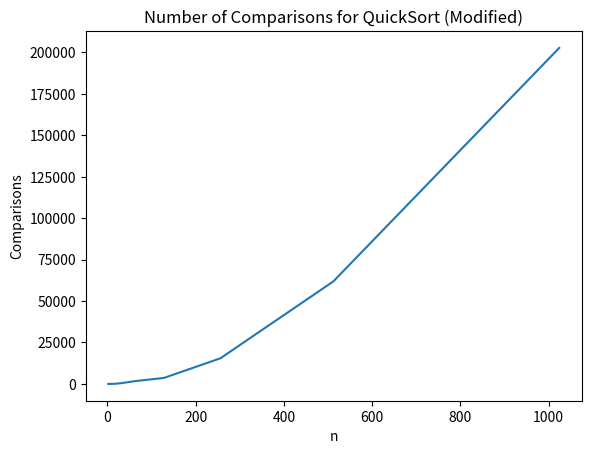

Here is the Python script that generated this plot:
# Python imports 
import math 
import random
import matplotlib.pyplot as plt 
import sys 
import io 

count = 0 # Initialize the number of comparisons 
def Partition(A, p, r):
  """
  This function, 'Partition', is used by QuickSelect 
  to find a suitable pivot for QuickSort 
  
  :param A: (Required) The array to perform
            Partition on  
  :param p: (Required) The leftmost index of the 
            array or sub-array 
  :param r: (Required) The rightmost index of the 
            array or sub-array 
  :returns i+1: The index used by QuickSelect 
  """ 
  global count # The number of comparisons will be global 
  x = A[r] # This is the pivot 
  i = p-1 # Initialize i 

  for j in range(p, r): # Loop from p to r 
    count = count + 1 # Increment the number of comparisons 
    if(A[j] <= x): # If the element at A[j] is <= the pivot 
      i = i + 1 # Increment i 
      A[j], A[i] = A[i], A[j] # Swap A[j] and A[i] 

  A[i+1], A[r] = A[r], A[i+1] # Swap A[i+1] and A[r]
  return i + 1 # Return i+1 (Partition returns an index)

def QuickSort(A, p, r):
  """
  This function, 'QuickSort', utilizes QuickSelect to 
  get a roughly 0.25-0.75 split
  
  :param A: (Required) The array to perform 
            QuickSort on  
  :param p: (Required) The leftmost index of the 
            array or sub-array 
  :param r: (Required) The rightmost index of the 
            array or sub-array 
  """ 
  if(p < r): # If the left index is less than the right index

    split = ((0.25 * (r-p+1)) + p) / len(A) # The left split 

    q = QuickSelect(A, p, r, split) # Call QuickSelect with split 
    print("Array after QuickSelect:", A, "p =", p, "r =", r) # Print the array after QuickSelect 
    QuickSort(A, p, q-1) # Recurse left  
    QuickSort(A, q+1, r) # Recurse right 

def QuickSelect(A, p, r, split): 
  """
  This function, 'QuickSelect', converts the split 
  parameter to a 'k' in order to return the index 
  of the kth smallest element to split on  
  
  :param A: (Required) The array to perform 
            QuickSelect on 
  :param p: (Required) The leftmost index of the 
            array or sub-array 
  :param r: (Required) The rightmost index of the 
            array or sub-array 
  :param split: (Required) The split that will 
                be converted to a 'k' for QuickSelect 
  :returns q: If 'k' equals the value returned by 'Partition'
  :returns r: If the length of the array or sub-array is 
              greater than 1, return the rightmost index
  """
  if(r-p+1 > 1): # If the size of the array or sub-array is greater than 1

    k = math.floor(split * len(A)) # This will be our k 
    q = Partition(A, p, r) # Partition for QuickSelect 

    if(q == k): # If we have our k equal to q 
      return q # Return q 
    elif(q > k): # If q is greater than k
      return QuickSelect(A, p, q-1, split) # Recurse left 
    else: # Otherwise 
      return QuickSelect(A, q+1, r, split) # Recurse right 

  else: # If the size of the array or sub-array is not greater than 1
    return r # Return the rightmost index (this can also be p)

def Driver(n):
  """
  This function, 'Driver', creates and shuffles an array 
  such that we have elements [1,...,n] within it and then 
  calls QuickSort on that array 
  
  :param n: (Required) The size of the array in question 
  :returns count: Returns the number of comparisons done 
                  with an array of size n 
  """
  global count # The global variable for comparisons 
  A = [_ for _ in range(1, n+1)] # Initialize A[1,...,n]
  random.shuffle(A) # Shuffle A 
 
  p, r = 0, len(A)-1 # Left index and right index of A 
  count = 0 # Initialize/Reset comparisons to 0 before QuickSort call 

  QuickSort(A, p, r) # Run QuickSort with A, p, and r 
  return count # Return the number of comparisons 
 
suppress = io.StringIO() # We'll use this to send sys.stdout to it
sys.stdout = suppress # Use dummy variable to suppress prints for plotting 

x, y = [], [] # Arrays for x and y points 
for i in range(1, 11): # Loop from 1 to 10 
  x += [2**i] # The array of x points (size of arrays - n)
  y += [Driver(2**i)] # The array of y points (comparisons) 

plt.plot(x, y) # Plot results with the x and y points 
plt.xlabel("n") # The x label  
plt.ylabel("Comparisons") # The y label
plt.title("Number of Comparisons for QuickSort (Modified)") # The title 
plt.show() # Show the plot 

"""
THE EXPERIMENT IS IN THE CODE BELOW THIS COMMENT 
AS DIRECTED BY THE INSTRUCTIONS FOR PSBQ1a 
"""
sys.stdout = sys.__stdout__ # Enable prints since they were directed to a dummy variable earlier 
for i in [5, 10, 20]: # Loop through the n values specified  
  A = [_ for _ in range(1, i+1)] # Initialize A[1,...,n]
  random.shuffle(A) # Shuffle A 

  p, r = 0, len(A)-1 # Left index and right index of A
  print("Shuffled array before QuickSort:", str(A) + ",","n =", i) # Array before QuickSort 
  QuickSort(A, p, r) # Call QuickSort with A, p, and r
  print("Array after QuickSort:", A, "\n") # Array after Quicksort 
